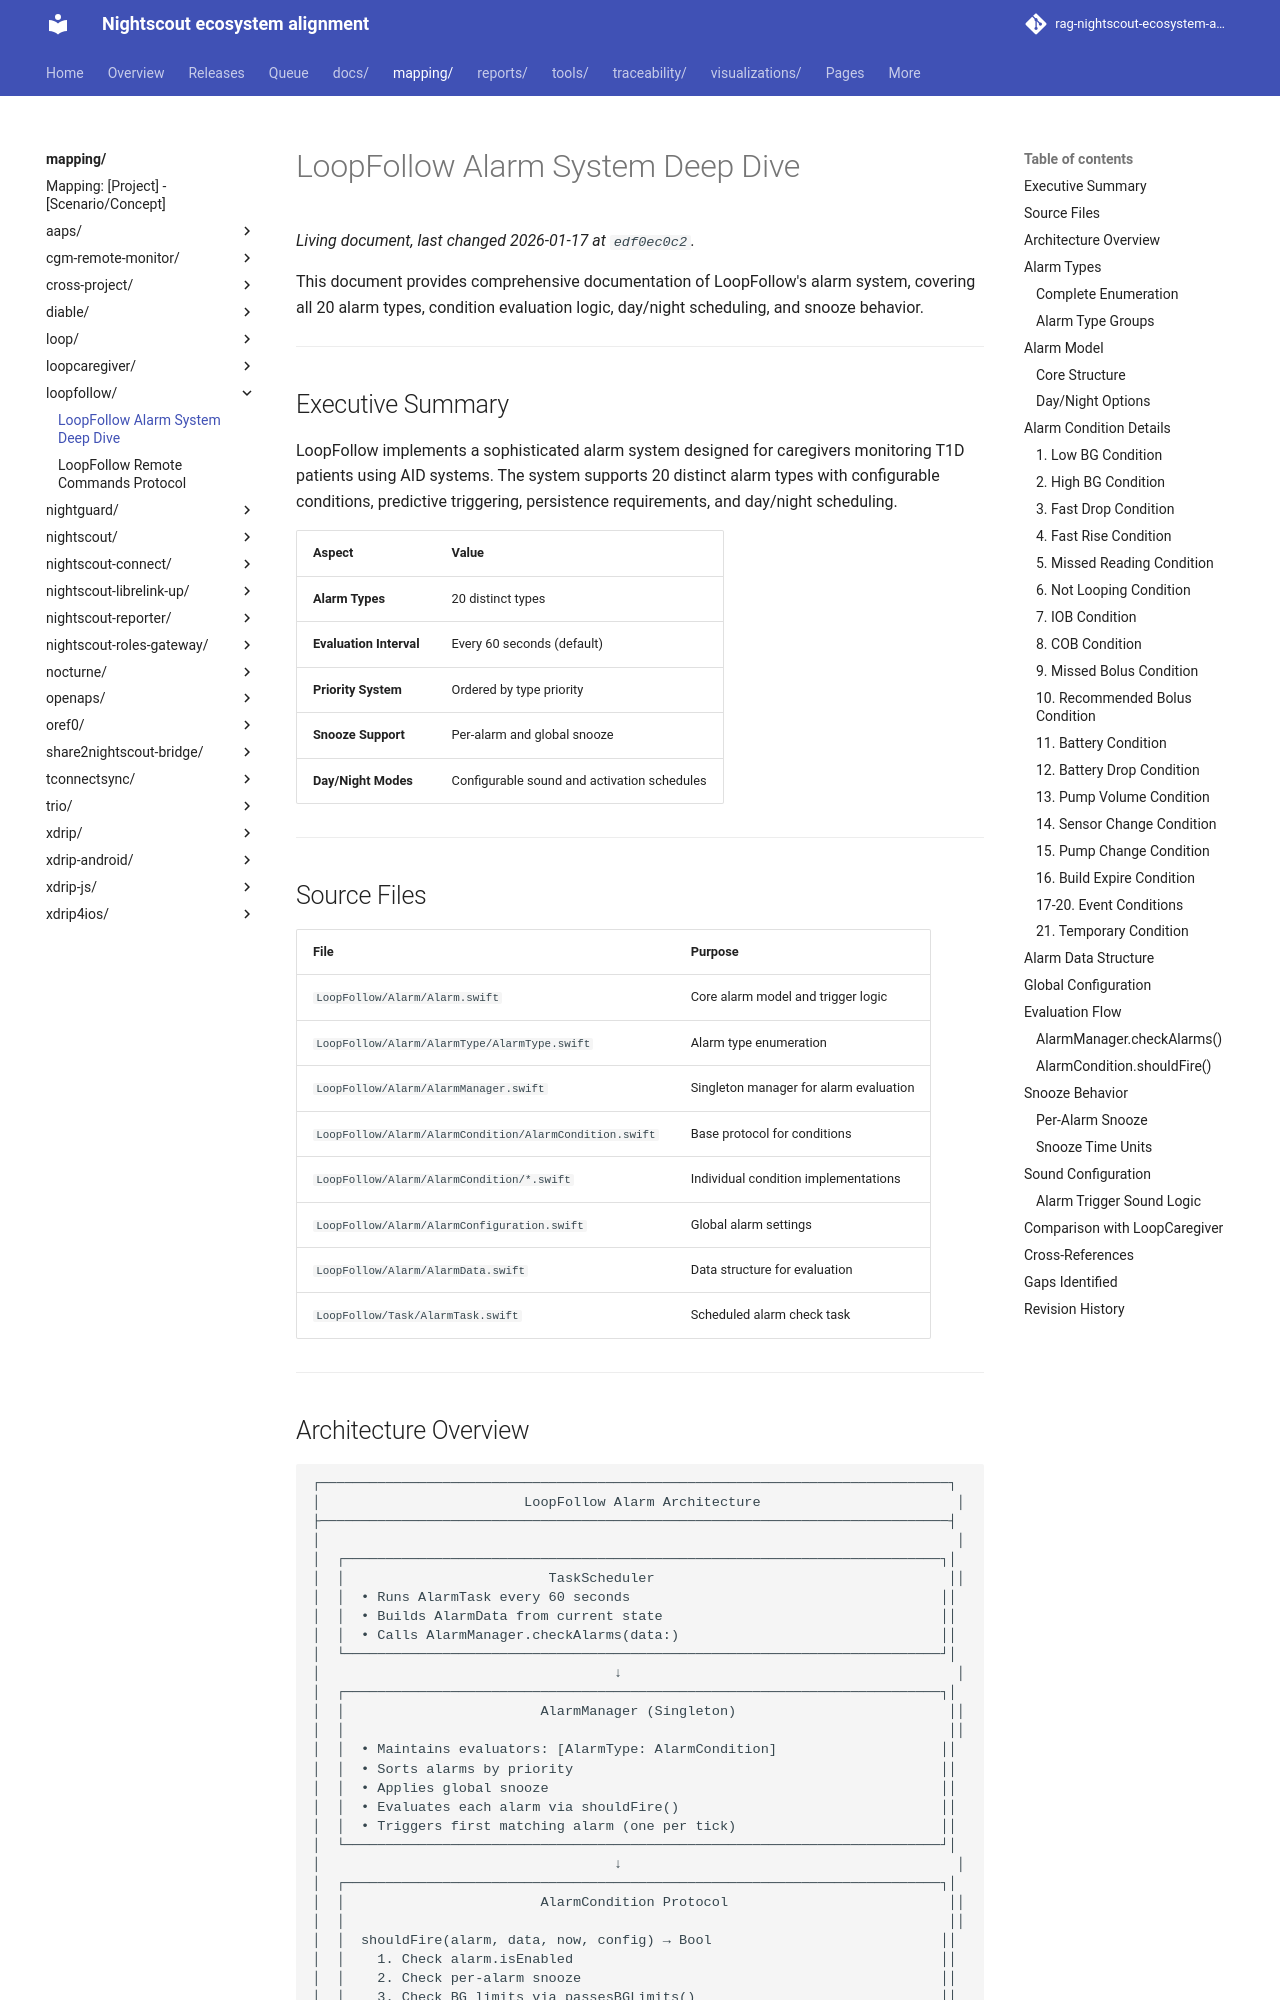

repository: bewest/rag-nightscout-ecosystem-alignment · page: mapping/loopfollow/alarm-system.html · generator: mkdocs

# LoopFollow Alarm System Deep Dive

This document provides comprehensive documentation of LoopFollow's alarm system, covering all 20 alarm types, condition evaluation logic, day/night scheduling, and snooze behavior.

---

## Executive Summary

LoopFollow implements a sophisticated alarm system designed for caregivers monitoring T1D patients using AID systems. The system supports 20 distinct alarm types with configurable conditions, predictive triggering, persistence requirements, and day/night scheduling.

| Aspect | Value |
|--------|-------|
| **Alarm Types** | 20 distinct types |
| **Evaluation Interval** | Every 60 seconds (default) |
| **Priority System** | Ordered by type priority |
| **Snooze Support** | Per-alarm and global snooze |
| **Day/Night Modes** | Configurable sound and activation schedules |

---

## Source Files

| File | Purpose |
|------|---------|
| `LoopFollow/Alarm/Alarm.swift` | Core alarm model and trigger logic |
| `LoopFollow/Alarm/AlarmType/AlarmType.swift` | Alarm type enumeration |
| `LoopFollow/Alarm/AlarmManager.swift` | Singleton manager for alarm evaluation |
| `LoopFollow/Alarm/AlarmCondition/AlarmCondition.swift` | Base protocol for conditions |
| `LoopFollow/Alarm/AlarmCondition/*.swift` | Individual condition implementations |
| `LoopFollow/Alarm/AlarmConfiguration.swift` | Global alarm settings |
| `LoopFollow/Alarm/AlarmData.swift` | Data structure for evaluation |
| `LoopFollow/Task/AlarmTask.swift` | Scheduled alarm check task |

---
